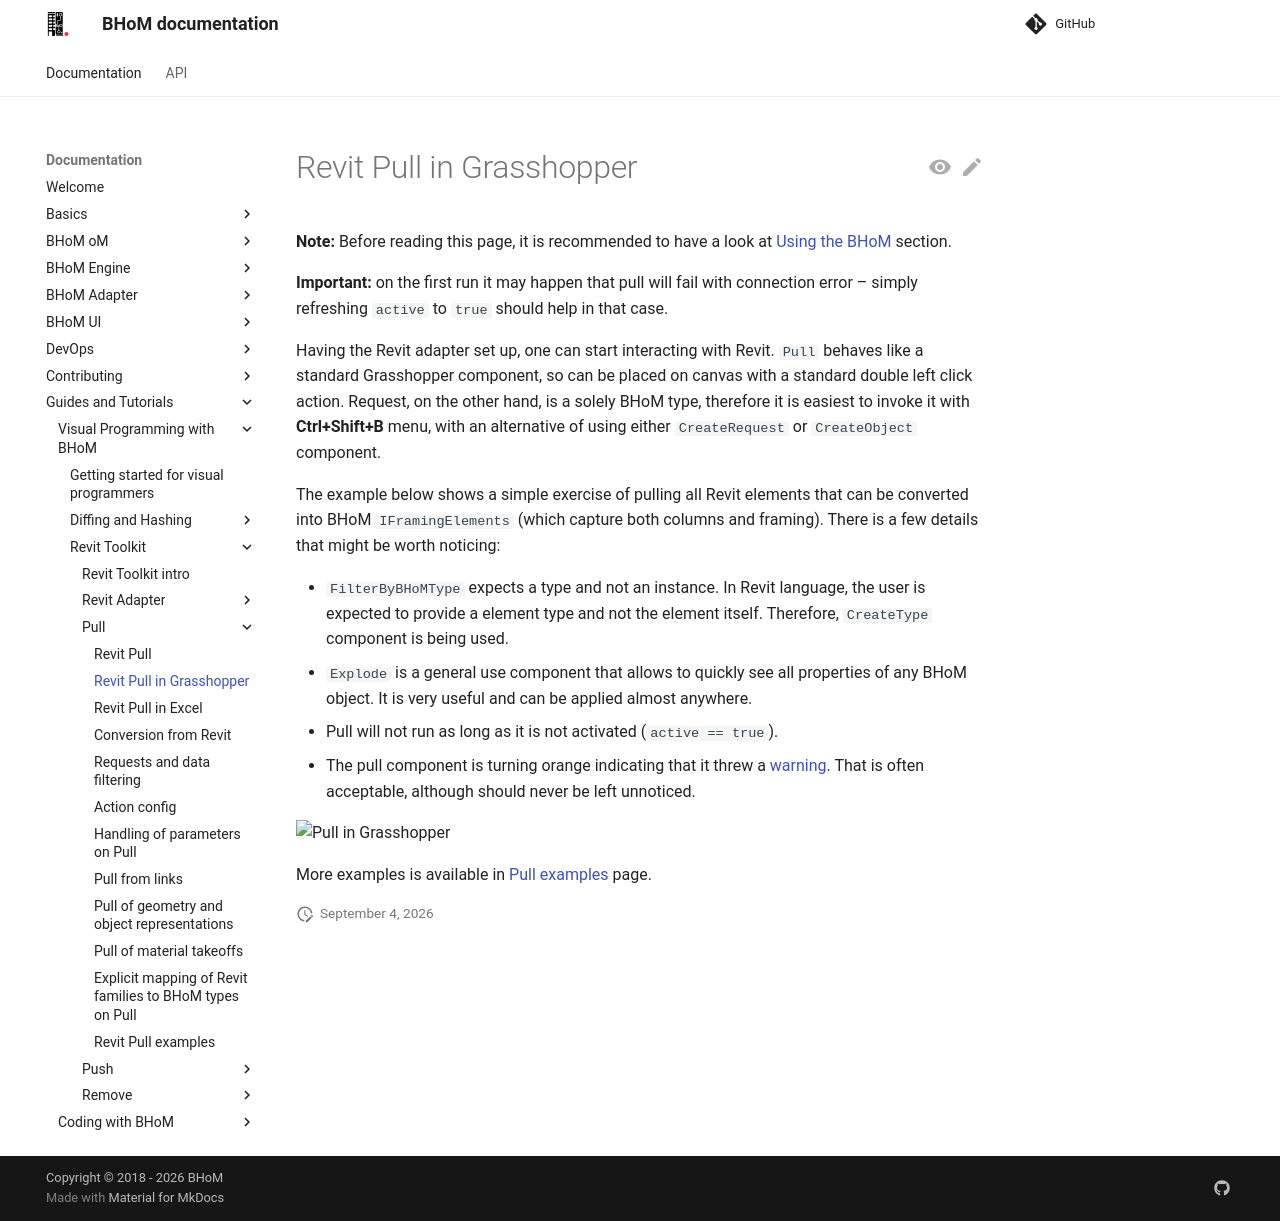

repository: BHoM/documentation · page: Guides-and-Tutorials/Visual-Programming-with-BHoM/Revit Toolkit/Pull/Pull in Grasshopper/index.html · generator: mkdocs

# Revit Pull in Grasshopper

**Note:** Before reading this page, it is recommended to have a look at [Using the BHoM](https://github.com/BHoM/documentation/wiki/Using-the-BHoM) section.

**Important:** on the first run it may happen that pull will fail with connection error – simply refreshing `active` to `true` should help in that case.

Having the Revit adapter set up, one can start interacting with Revit. `Pull` behaves like a standard Grasshopper component, so can be placed on canvas with a standard double left click action. Request, on the other hand, is a solely BHoM type, therefore it is easiest to invoke it with **Ctrl+Shift+B** menu, with an alternative of using either `CreateRequest` or `CreateObject` component.

The example below shows a simple exercise of pulling all Revit elements that can be converted into BHoM `IFramingElements` (which capture both columns and framing). There is a few details that might be worth noticing:

- `FilterByBHoMType` expects a type and not an instance. In Revit language, the user is expected to provide a element type and not the element itself. Therefore, `CreateType` component is being used.
- `Explode` is a general use component that allows to quickly see all properties of any BHoM object. It is very useful and can be applied almost anywhere.
- Pull will not run as long as it is not activated (`active == true`).
- The pull component is turning orange indicating that it threw a [warning](../../Revit Adapter/Warnings and Errors). That is often acceptable, although should never be left unnoticed.

![Pull in Grasshopper](https://user-images.githubusercontent.com/26874773/78929093-1000cd00-7aa2-11ea-85c9-fc864cfa9832.gif)

More examples is available in [Pull examples](../Pull Examples) page.
